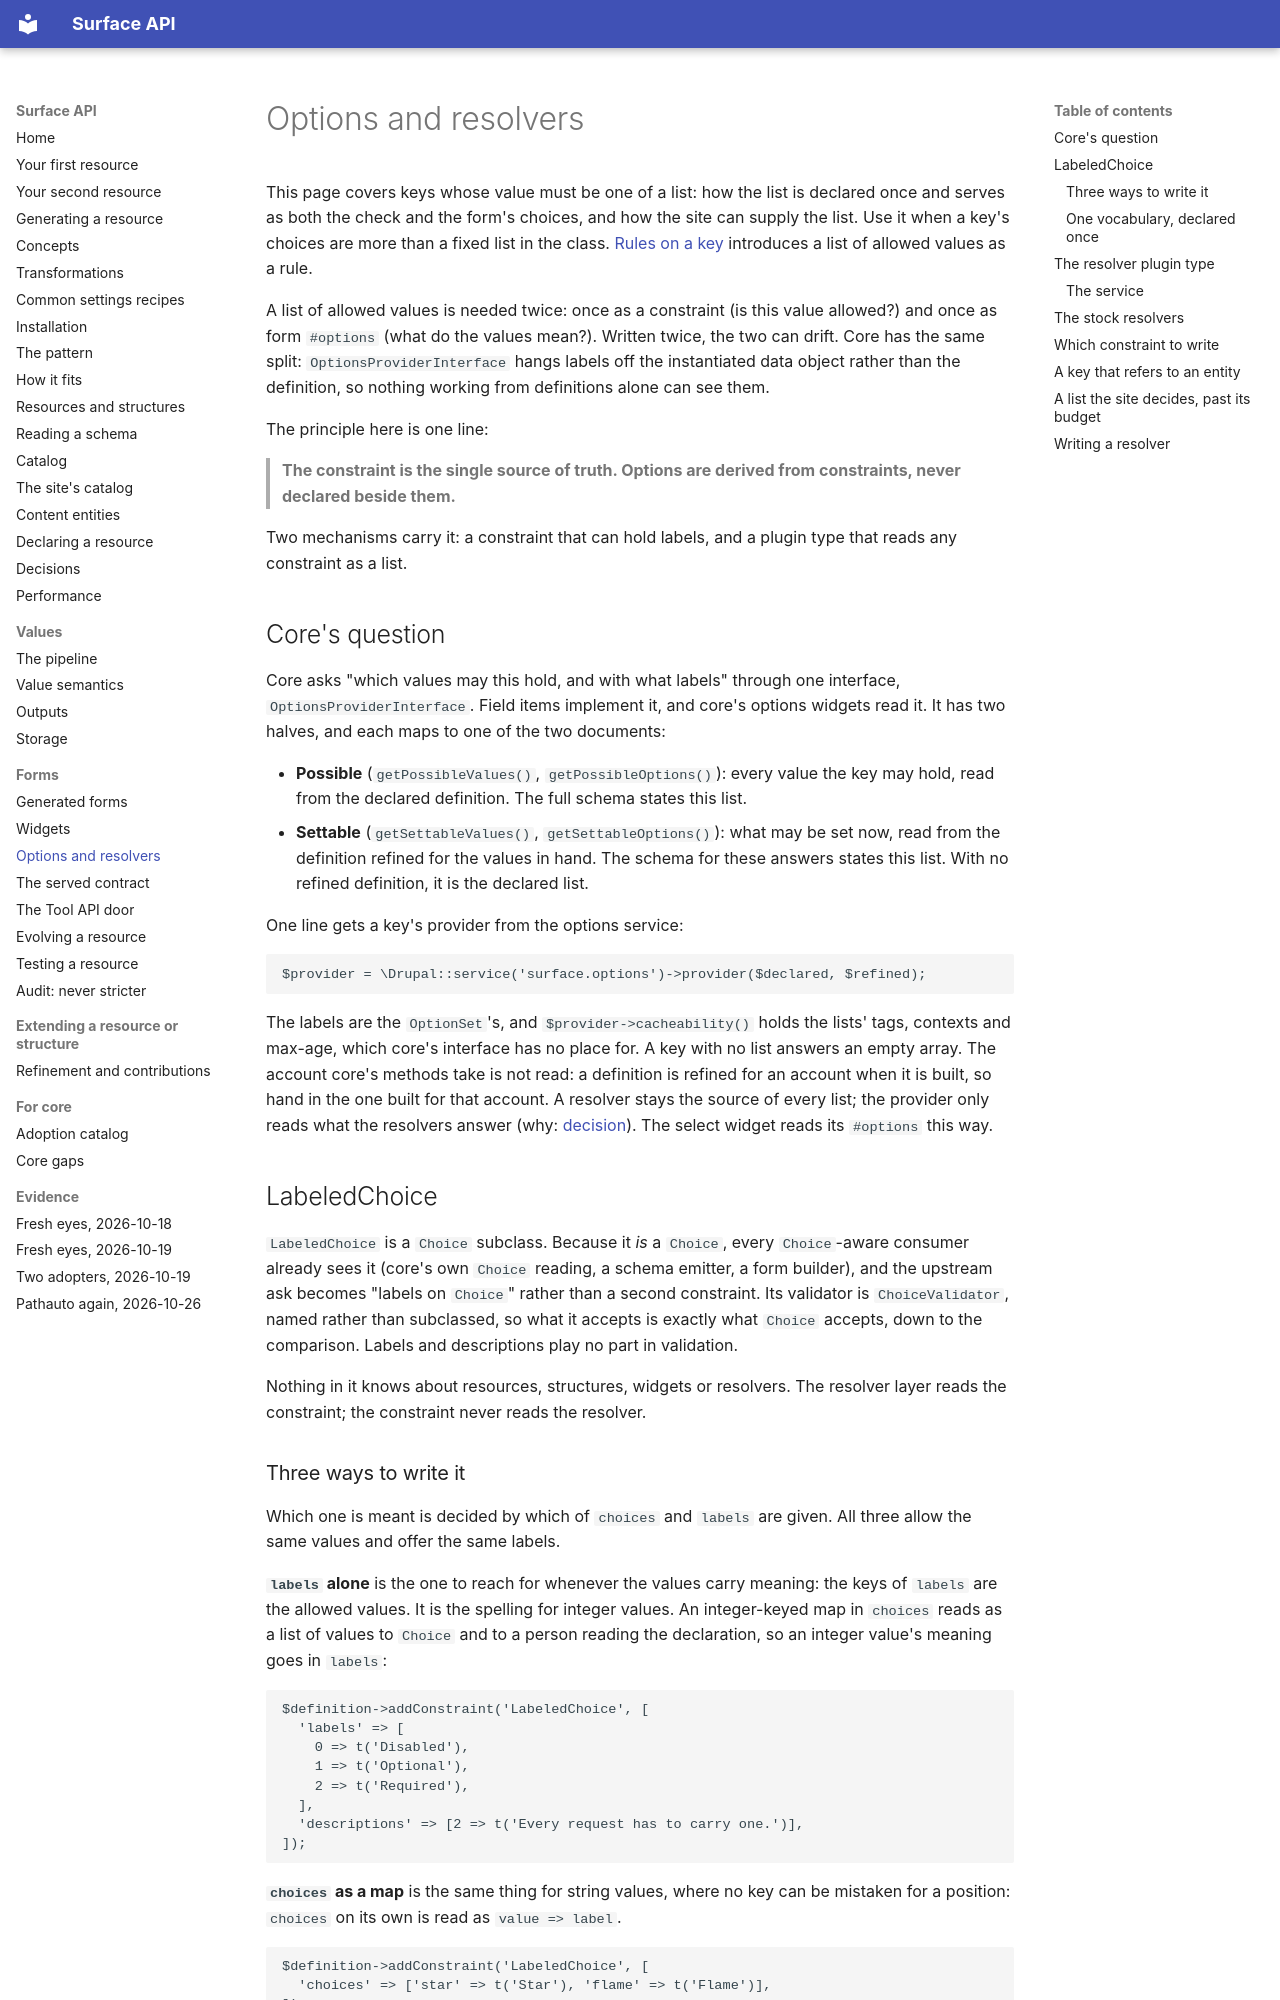

repository: mlander/data_surface · page: options/index.html · generator: mkdocs

# Options and resolvers

This page covers keys whose value must be one of a list: how the list is
declared once and serves as both the check and the form's choices, and
how the site can supply the list. Use it when a key's choices are more
than a fixed list in the class.
[Rules on a key](introduction/06-rules-on-a-key.md) introduces a list of
allowed values as a rule.

A list of allowed values is needed twice: once as a constraint (is this
value allowed?) and once as form `#options` (what do the values mean?).
Written twice, the two can drift. Core has the same split:
`OptionsProviderInterface` hangs labels off the instantiated data object
rather than the definition, so nothing working from definitions alone can
see them.

The principle here is one line:

> **The constraint is the single source of truth. Options are derived
> from constraints, never declared beside them.**

Two mechanisms carry it: a constraint that can hold labels, and a plugin
type that reads any constraint as a list.

## Core's question

Core asks "which values may this hold, and with what labels" through
one interface, `OptionsProviderInterface`. Field items implement it, and
core's options widgets read it. It has two halves, and each maps to one
of the two documents:

- **Possible** (`getPossibleValues()`, `getPossibleOptions()`): every
  value the key may hold, read from the declared definition. The full
  schema states this list.
- **Settable** (`getSettableValues()`, `getSettableOptions()`): what may
  be set now, read from the definition refined for the values in hand.
  The schema for these answers states this list. With no refined
  definition, it is the declared list.

One line gets a key's provider from the options service:

```php
$provider = \Drupal::service('surface.options')->provider($declared, $refined);
```

The labels are the `OptionSet`'s, and `$provider->cacheability()` holds
the lists' tags, contexts and max-age, which core's interface has no
place for. A key with no list answers an empty array. The account core's
methods take is not read: a definition is refined for an account when
it is built, so hand in the one built for that account. A resolver stays
the source of every list; the provider only reads what the resolvers
answer (why: [decision](decisions.md#our-options-answer-cores-question)).
The select widget reads its `#options` this way.

## LabeledChoice

`LabeledChoice` is a `Choice` subclass. Because it *is* a `Choice`, every
`Choice`-aware consumer already sees it (core's own `Choice` reading, a
schema emitter, a form builder), and the upstream ask becomes "labels on
`Choice`" rather than a second constraint. Its validator is
`ChoiceValidator`, named rather than subclassed, so what it accepts is
exactly what `Choice` accepts, down to the comparison. Labels and
descriptions play no part in validation.

Nothing in it knows about resources, structures, widgets or resolvers.
The resolver layer reads the constraint; the constraint never reads the
resolver.
